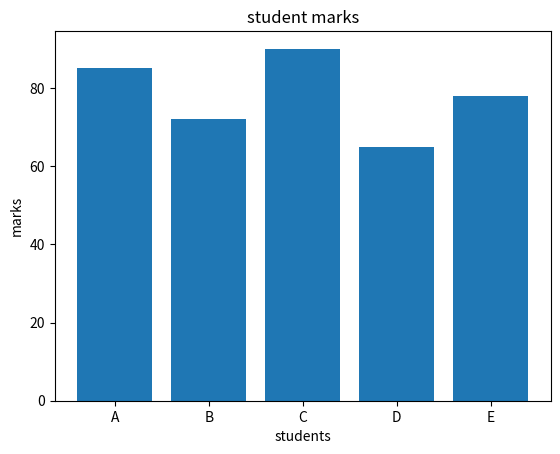
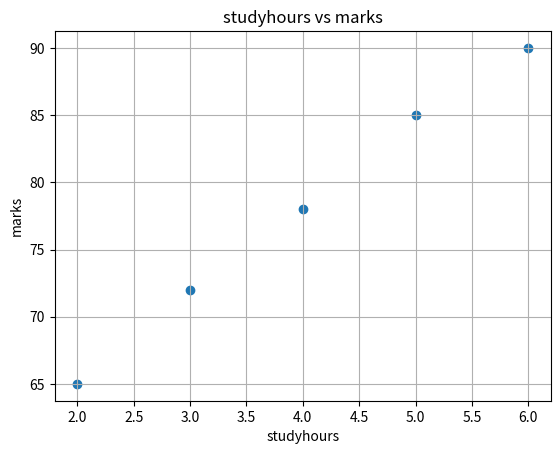
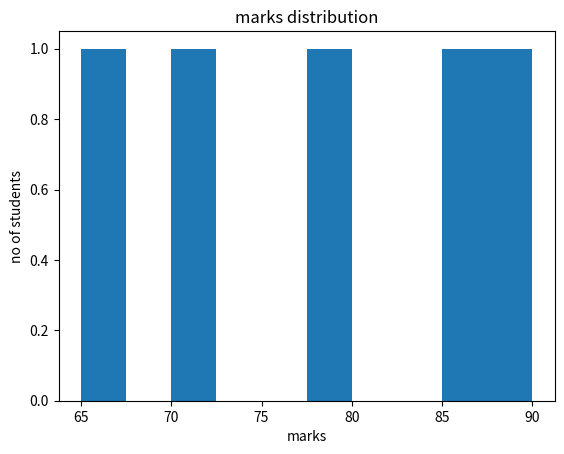
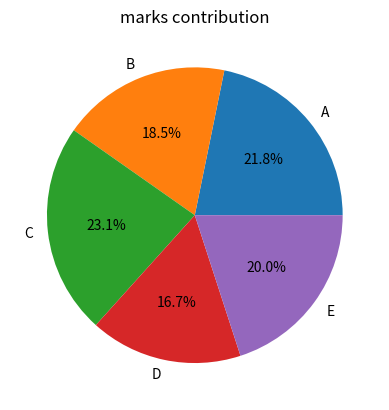

Here is the Python script that generated these plots, in order:
import matplotlib.pyplot as plt

students = ["A" , "B" , "C","D","E"]
marks = [85, 72, 90, 65, 78]
studyhours = [5, 3, 6, 2, 4]

plt.bar(students , marks)
plt.title("student marks")
plt.xlabel("students")
plt.ylabel("marks")
plt.show()

plt.scatter(studyhours,marks)
plt.xlabel("studyhours")
plt.ylabel("marks")
plt.title("studyhours vs marks")
plt.grid()
plt.show()

plt.hist(marks)
plt.title("marks distribution")
plt.xlabel("marks")
plt.ylabel("no of students")
plt.show()

plt.pie(marks , labels = students , autopct = "%1.1f%%")
plt.title("marks contribution")
plt.show()
